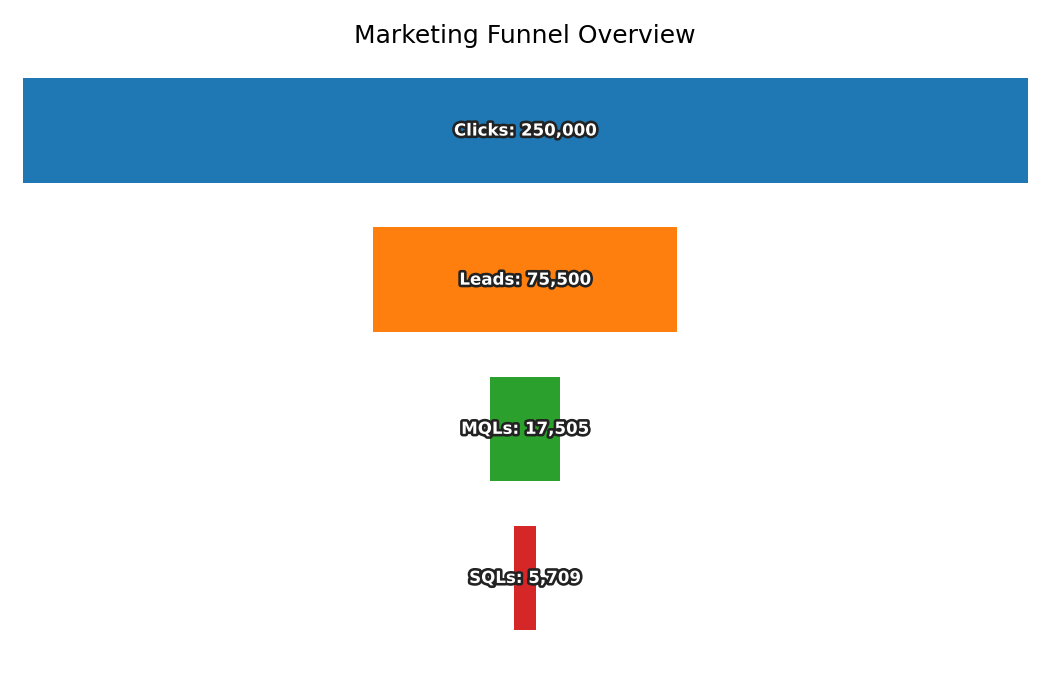

Data behind this chart, as committed beside it:
Stage, Count
Clicks, 250000
Leads, 75500
MQLs, 17505
SQLs, 5709
